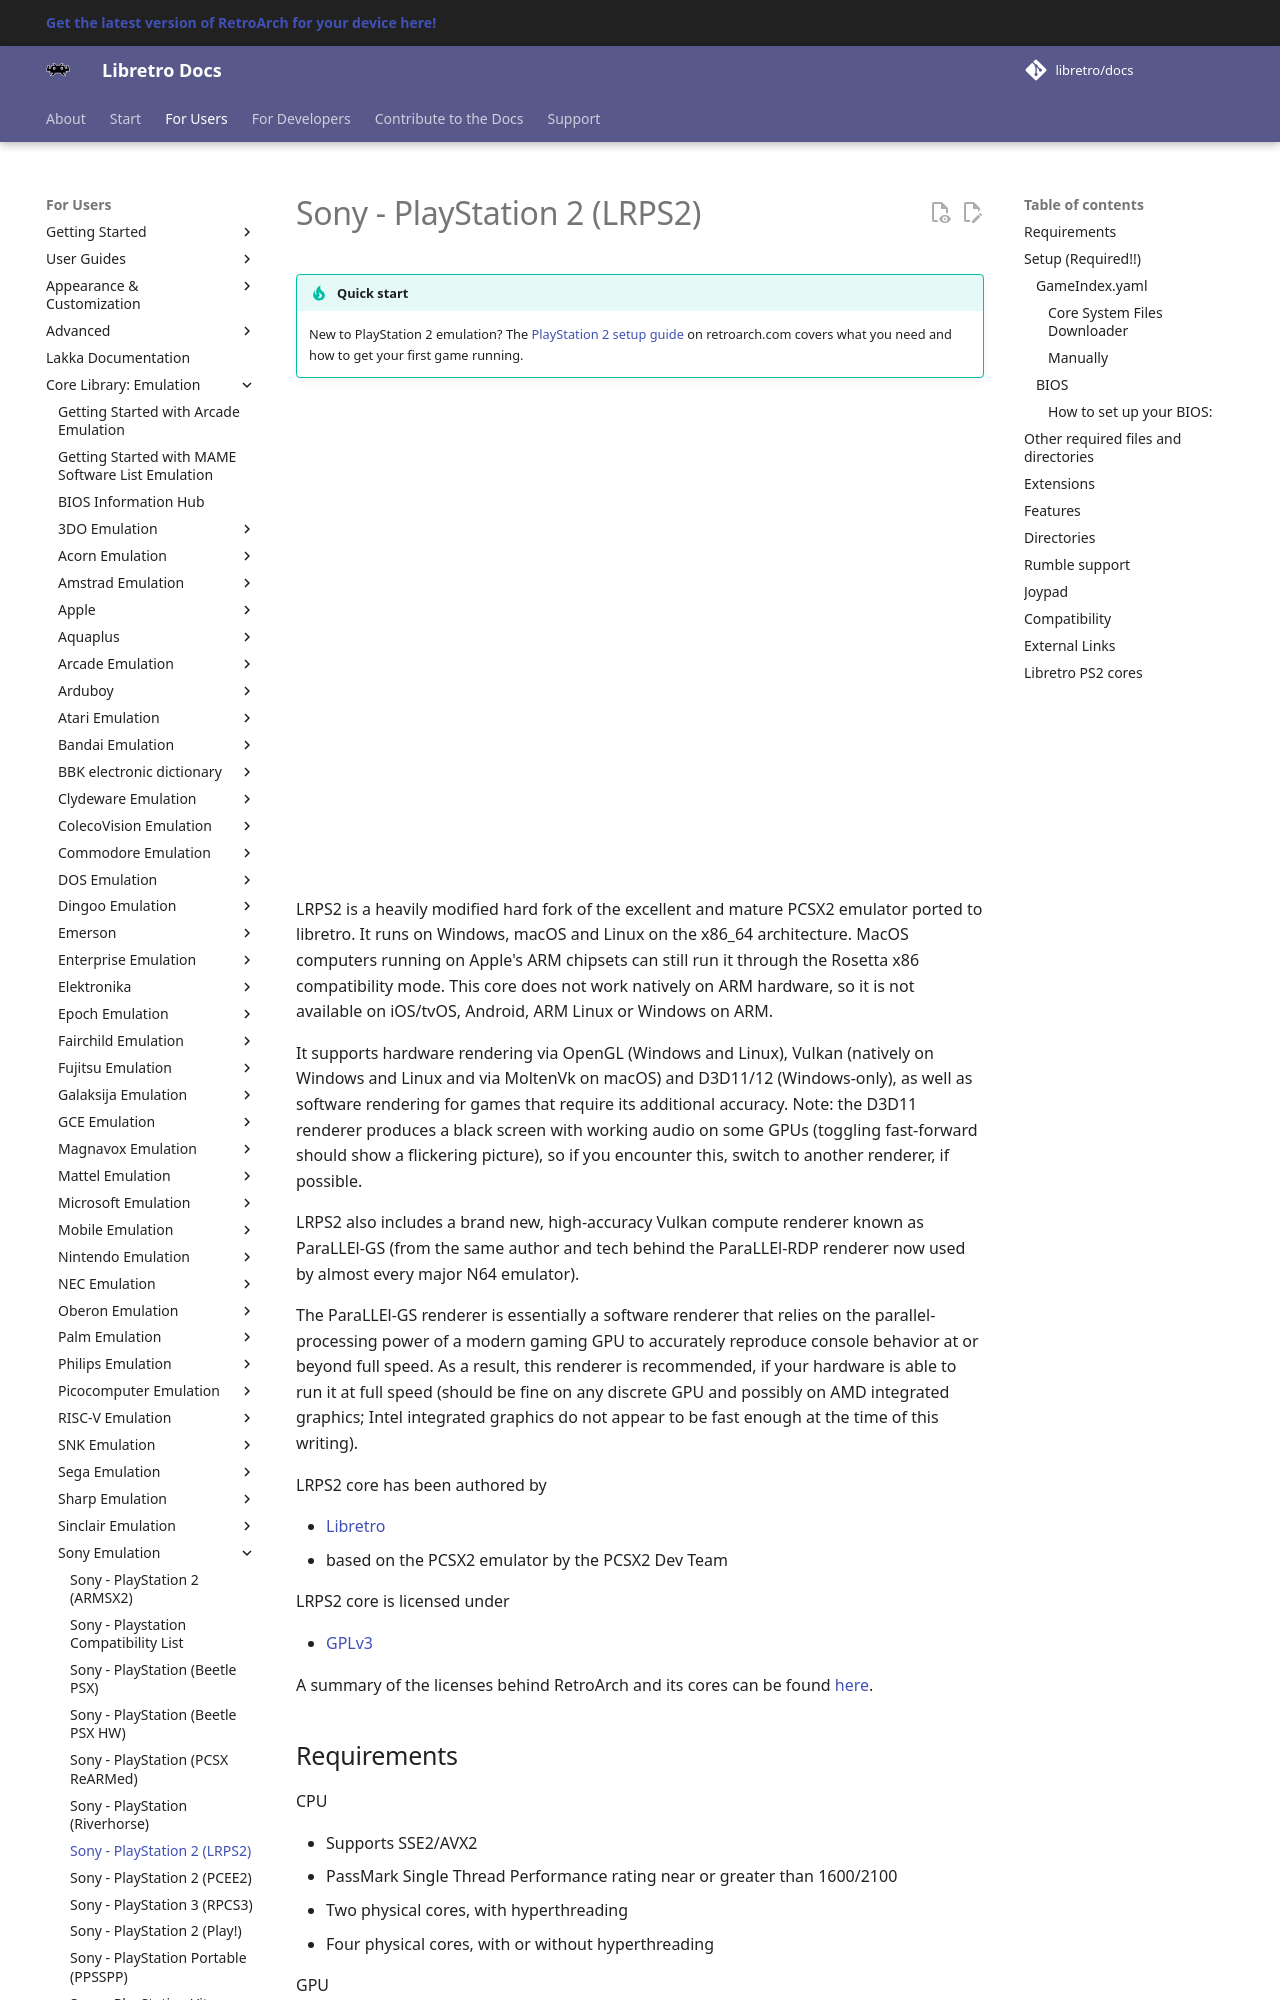

repository: libretro/docs · page: library/lrps2/index.html · generator: mkdocs

---
title: "LRPS2 – Sony PlayStation 2 core for RetroArch"
description: "LRPS2 core documentation: system requirements, PS2 BIOS setup, renderers including ParaLLEl-GS, core options and supported features."
---

# Sony - PlayStation 2 (LRPS2)

!!! tip "Quick start"
	New to PlayStation 2 emulation? The [PlayStation 2 setup guide](https://www.retroarch.com/ps2.html) on retroarch.com covers what you need and how to get your first game running.

<iframe width="845" height="475" src="https://www.youtube.com/embed/f-DxgSIGNlg" title="RetroArch - LRPS2 - How to get into the PS2 startup screen" frameborder="0" allow="accelerometer; autoplay; clipboard-write; encrypted-media; gyroscope; picture-in-picture; web-share" referrerpolicy="strict-origin-when-cross-origin" allowfullscreen></iframe>

LRPS2 is a heavily modified hard fork of the excellent and mature PCSX2 emulator ported to libretro. It runs on Windows, macOS and Linux on the x86_64 architecture. MacOS computers running on Apple's ARM chipsets can still run it through the Rosetta x86 compatibility mode. This core does not work natively on ARM hardware, so it is not available on iOS/tvOS, Android, ARM Linux or Windows on ARM.

It supports hardware rendering via OpenGL (Windows and Linux), Vulkan (natively on Windows and Linux and via MoltenVk on macOS) and D3D11/12 (Windows-only), as well as software rendering for games that require its additional accuracy. Note: the D3D11 renderer produces a black screen with working audio on some GPUs (toggling fast-forward should show a flickering picture), so if you encounter this, switch to another renderer, if possible.

LRPS2 also includes a brand new, high-accuracy Vulkan compute renderer known as ParaLLEl-GS (from the same author and tech behind the ParaLLEl-RDP renderer now used by almost every major N64 emulator).

The ParaLLEl-GS renderer is essentially a software renderer that relies on the parallel-processing power of a modern gaming GPU to accurately reproduce console behavior at or beyond full speed. As a result, this renderer is recommended, if your hardware is able to run it at full speed (should be fine on any discrete GPU and possibly on AMD integrated graphics; Intel integrated graphics do not appear to be fast enough at the time of this writing).

LRPS2 core has been authored by

- [Libretro]()
- based on the PCSX2 emulator by the PCSX2 Dev Team

LRPS2 core is licensed under

- [GPLv3](https://github.com/libretro/ps2/blob/libretroization/COPYING.GPLv3)

A summary of the licenses behind RetroArch and its cores can be found [here](../development/licenses.md).
